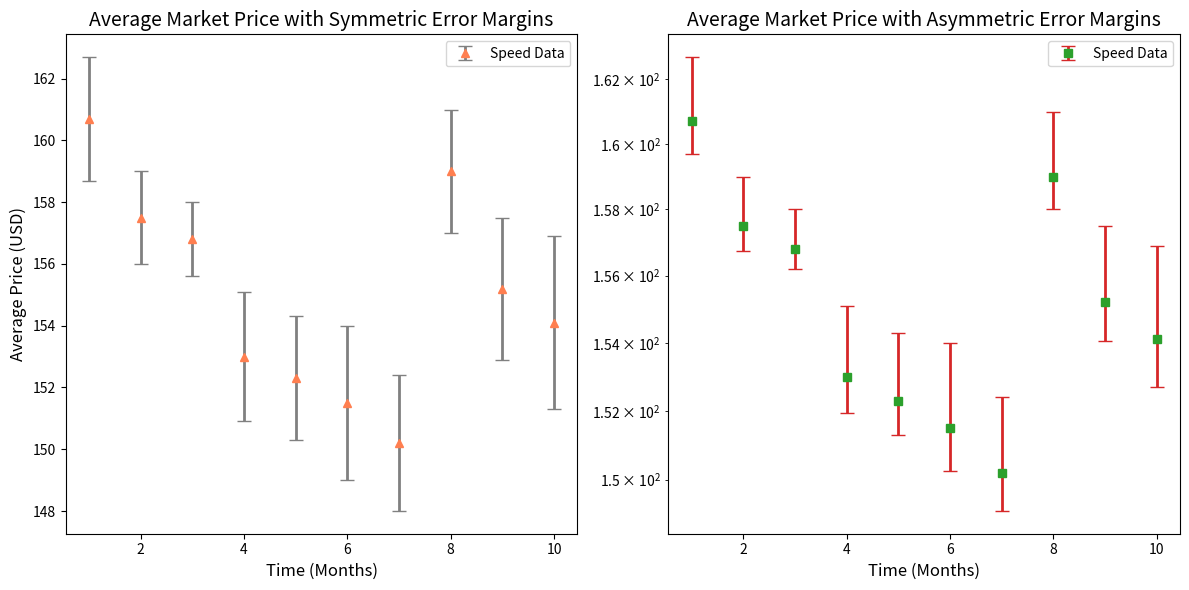

Python code for this plot:
# ===================
# Part 1: Importing Libraries
# ===================
import matplotlib.pyplot as plt
import numpy as np


# ===================
# Part 2: Data Preparation
# ===================

np.random.seed(0)
# example sports data
x = np.arange(1, 11, 1)
y = [160.7, 157.5, 156.8, 153.0, 152.3, 151.5, 150.2, 159.0, 155.2, 154.1,]  # average price in USD
error = np.array([2.0, 1.5, 1.2, 2.1, 2.0, 2.5, 2.2, 2.0, 2.3, 2.8])  # symmetric error
lower_error = 0.5 * error  # Adjusted asymmetric error
upper_error = error
asymmetric_error = [lower_error, upper_error]

title1 = "Average Market Price with Symmetric Error Margins"
title2 = "Average Market Price with Asymmetric Error Margins"
xlabel = "Time (Months)"
ylabel = "Average Price (USD)"
legend_label = "Speed Data"

# ===================
# Part 3: Plot Configuration and Rendering
# ===================
fig, (ax0, ax1) = plt.subplots(figsize=(12, 6), ncols=2, sharex=True)

# Plot with symmetric error
ax0.errorbar(x, y, yerr=error, fmt="^", color="coral", ecolor="gray", elinewidth=2, capsize=5, label=legend_label)
ax0.set_title(title1, fontsize=14)
ax0.set_xlabel(xlabel, fontsize=12)
ax0.set_ylabel(ylabel, fontsize=12)
ax0.legend()

# Plot with asymmetric error
ax1.errorbar(x, y, yerr=asymmetric_error, fmt="s", color="#2ca02c", ecolor="#d62728", elinewidth=2, capsize=5, label=legend_label)
ax1.set_title(title2, fontsize=14)
ax1.set_xlabel(xlabel, fontsize=12)
ax1.set_yscale("log")
ax1.legend()

# ===================
# Part 4: Saving Output
# ===================
plt.tight_layout()
plt.savefig("errorpoint_18.pdf", bbox_inches="tight")
